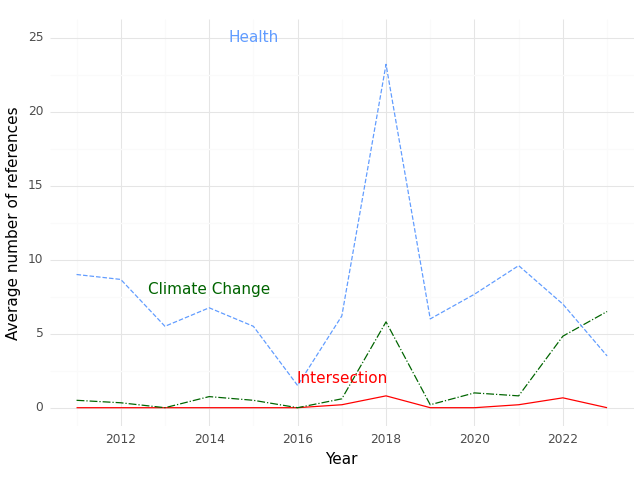

Values plotted in this chart, from the file beside it:
, Year, intersection, health, climate
0, 2011, 0.0, 9.0, 0.5
1, 2012, 0.0, 8.667, 0.3333
2, 2013, 0.0, 5.5, 0.0
3, 2014, 0.0, 6.75, 0.75
4, 2015, 0.0, 5.5, 0.5
5, 2016, 0.0, 1.5, 0.0
6, 2017, 0.2, 6.2, 0.6
7, 2018, 0.8, 23.2, 5.8
8, 2019, 0.0, 6.0, 0.2
9, 2020, 0.0, 7.667, 1.0
10, 2021, 0.2, 9.6, 0.8
11, 2022, 0.6667, 7.0, 4.833
12, 2023, 0.0, 3.5, 6.5
